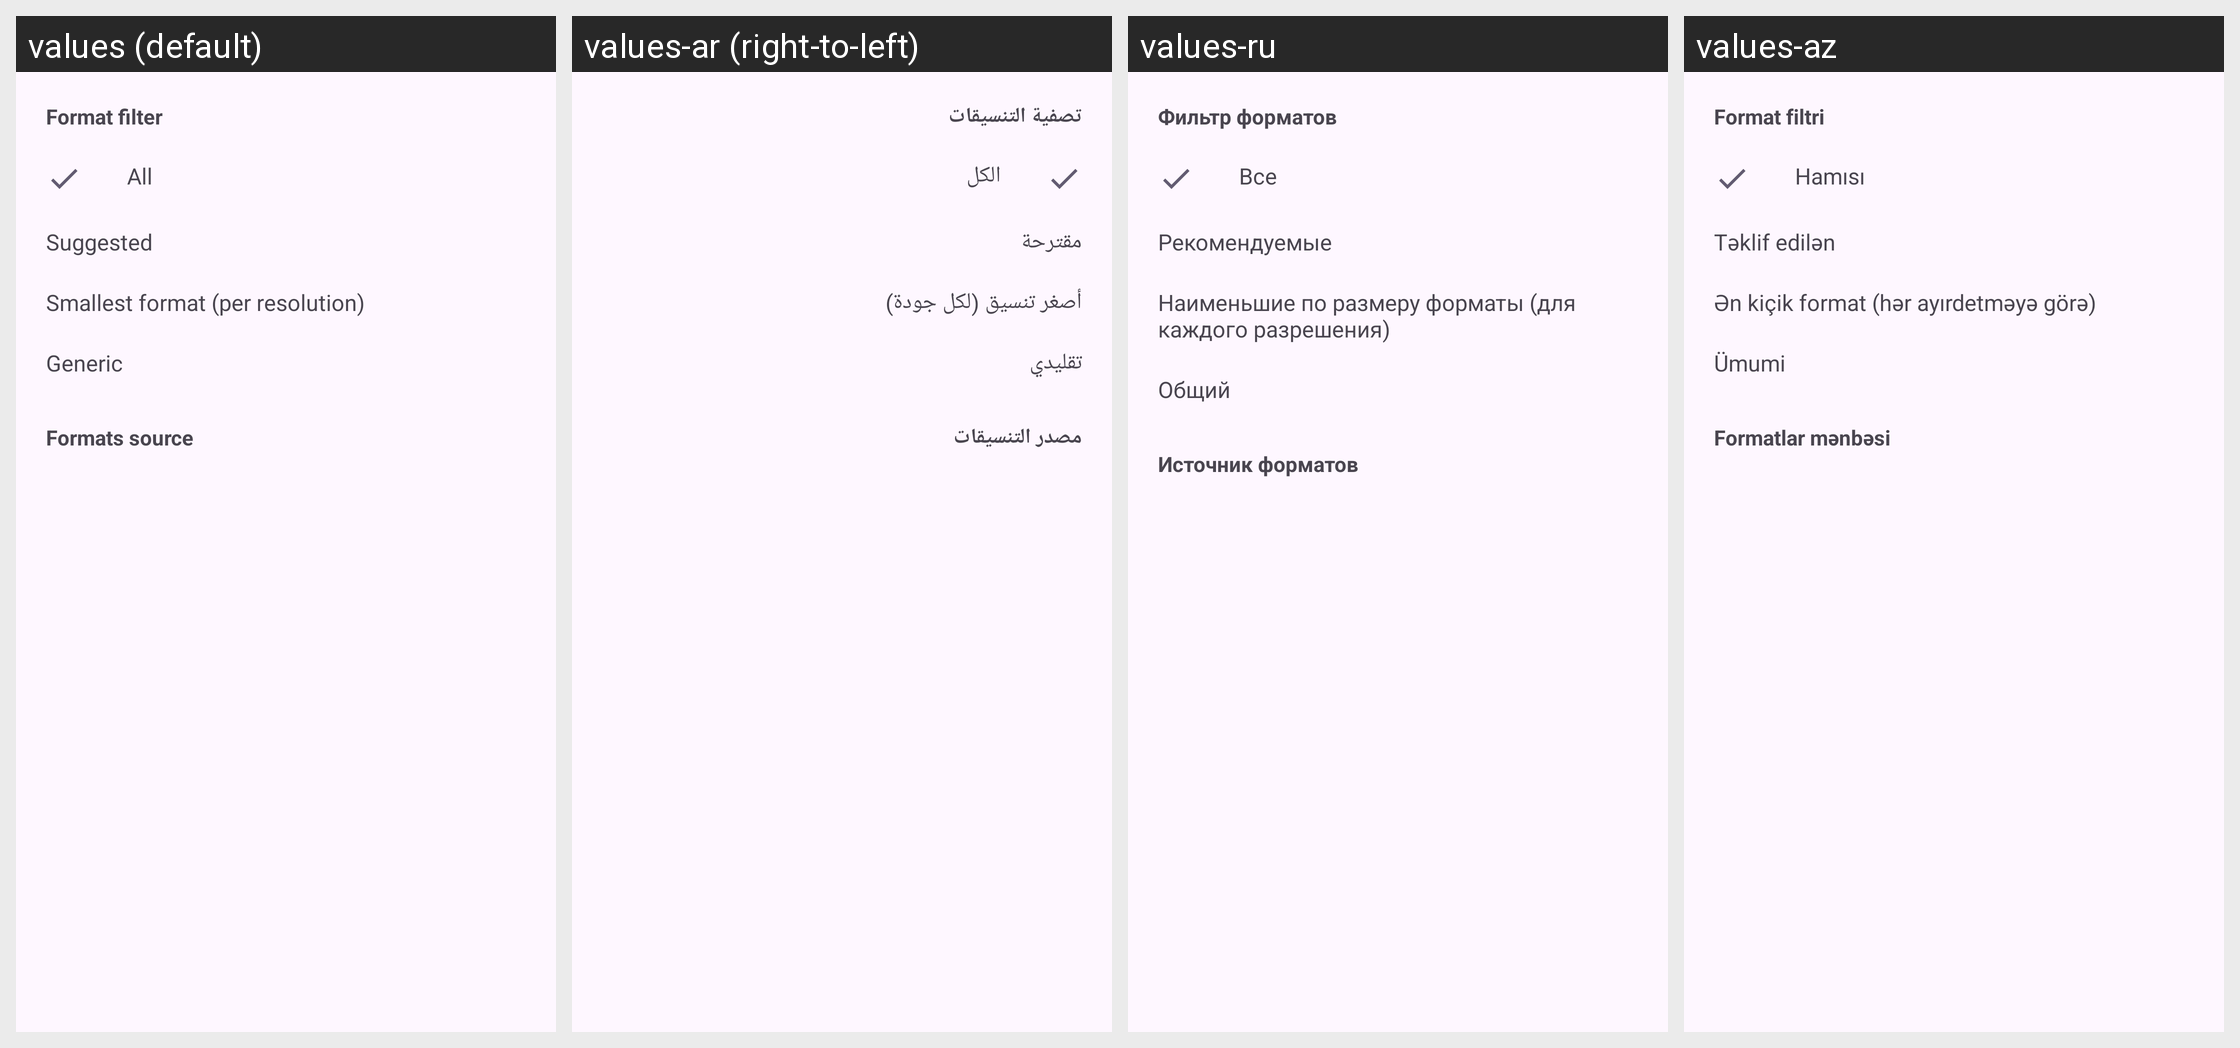

For this localized Android screen grid, give each drawn string resource with its value in every locale shown.
Android screen res/layout/format_category_sheet.xml rendered under 4 locales, left to right: values (default), values-ar (right-to-left), values-ru, values-az. Device: Nexus 5 (rendered at 1080×1920; each locale shown at half size, 540×960, under a caption strip naming it); theme BaseTheme.
Other locales in the repository, not shown: values-arq, values-arz, values-as, values-bg, values-bn, values-bn-rIN, values-bs, values-ca, values-ckb, values-cs, values-de, values-el, values-enm, values-es, values-et, values-fa, values-fi, values-fil, values-fr, values-ha, values-hi, values-hr, values-hu, values-in, values-is, values-it, values-iw, values-ja, values-ji, values-jv, values-ka, values-kab, values-km, values-ko, values-kxm, values-lv, values-mk, values-ml, values-mr, values-mrh, values-ms, values-my, values-nb-rNO, values-nl, values-nn, values-or, values-pa, values-pl, values-pt, values-pt-rBR, values-ro, values-sa, values-si, values-sk, values-sl, values-so, values-sq-rAL, values-sr, values-sv, values-sw, values-ta, values-te, values-th, values-tr-rTR, values-tts, values-uk, values-ur, values-uz, values-vi, values-zh-rCN, values-zh-rTW.
Strings drawn on this screen, with the default value and each locale's value (text and hints the layout hard-codes, and strings that could not be matched under every locale, appear in the picture but are not listed):

format_filter
  values: Format filter
  values-ar: تصفية التنسيقات
  values-ru: Фильтр форматов
  values-az: Format filtri

all
  values: All
  values-ar: الكل
  values-ru: Все
  values-az: Hamısı

suggested
  values: Suggested
  values-ar: مقترحة
  values-ru: Рекомендуемые
  values-az: Təklif edilən

format_smallest
  values: Smallest format (per resolution)
  values-ar: أصغر تنسيق (لكل جودة)
  values-ru: Наименьшие по размеру форматы (для каждого разрешения)
  values-az: Ən kiçik format (hər ayırdetməyə görə)

generic
  values: Generic
  values-ar: تقليدي
  values-ru: Общий
  values-az: Ümumi

format_source
  values: Formats source
  values-ar: مصدر التنسيقات
  values-ru: Источник форматов
  values-az: Formatlar mənbəsi
